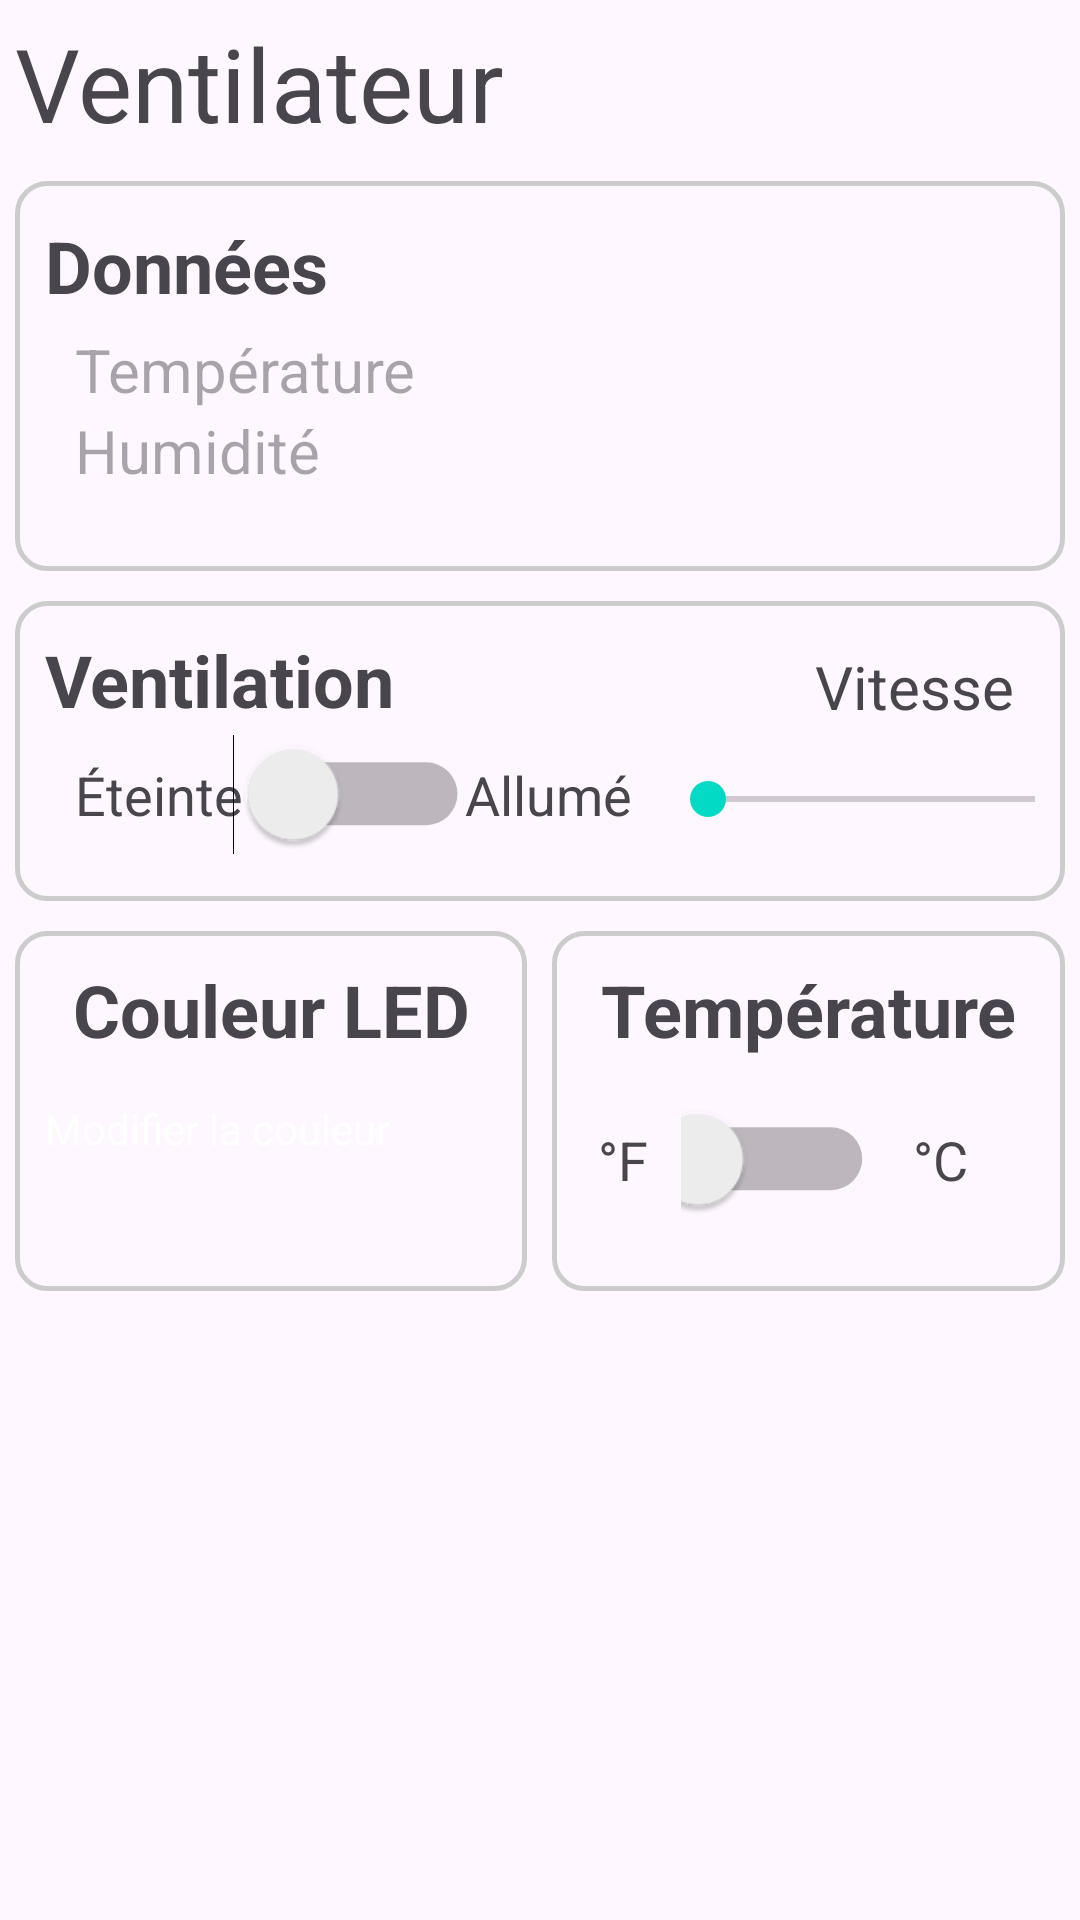

Layout XML and referenced resources for this Android screen:
<!-- AndroidManifest.xml: application theme Theme.ObjetConnecteApplication -->
<!-- res/layout/fragment_accueil.xml -->
<?xml version="1.0" encoding="utf-8"?>
<androidx.constraintlayout.widget.ConstraintLayout xmlns:android="http://schemas.android.com/apk/res/android"
    xmlns:app="http://schemas.android.com/apk/res-auto"
    xmlns:tools="http://schemas.android.com/tools"
    android:id="@+id/fragment_accueil"
    android:layout_width="match_parent"
    android:layout_height="match_parent">

    <TextView
        android:id="@+id/tv_titre_vue_accueil"
        android:layout_width="wrap_content"
        android:layout_height="wrap_content"
        android:layout_marginStart="5dp"
        android:layout_marginTop="5dp"
        android:text="@string/ventilateur"
        android:textSize="34sp"
        app:layout_constraintStart_toStartOf="parent"
        app:layout_constraintTop_toTopOf="parent" />

    <androidx.constraintlayout.widget.ConstraintLayout
        android:id="@+id/layout_donnees"
        android:layout_width="0dp"
        android:layout_height="130dp"
        android:layout_marginStart="5dp"
        android:layout_marginTop="10dp"
        android:layout_marginEnd="5dp"
        android:background="@drawable/customborder"
        app:layout_constraintEnd_toEndOf="parent"
        app:layout_constraintStart_toStartOf="parent"
        app:layout_constraintTop_toBottomOf="@+id/tv_titre_vue_accueil">


        <TextView
            android:id="@+id/tv_donnees"
            android:layout_width="wrap_content"
            android:layout_height="wrap_content"
            android:layout_marginTop="2dp"
            android:text="@string/donnees"
            android:textSize="24sp"
            android:textStyle="bold"
            app:layout_constraintStart_toStartOf="parent"
            app:layout_constraintTop_toTopOf="parent" />

        <ImageButton
            android:id="@+id/btn_refresh_status"
            android:layout_width="30dp"
            android:layout_height="0dp"
            android:layout_marginStart="15dp"
            android:background="@drawable/reload_icon_16891"
            android:rotation="90"
            app:layout_constraintBottom_toBottomOf="@+id/tv_donnees"
            app:layout_constraintStart_toEndOf="@+id/tv_donnees"
            app:layout_constraintTop_toTopOf="@+id/tv_donnees" />

        <TextView
            android:id="@+id/tv_temperature"
            android:layout_width="wrap_content"
            android:layout_height="wrap_content"
            android:layout_marginStart="10dp"
            android:layout_marginTop="5dp"
            android:hint="@string/temperature_titre"
            android:textSize="20sp"
            app:layout_constraintStart_toStartOf="@+id/tv_donnees"
            app:layout_constraintTop_toBottomOf="@+id/tv_donnees" />

        <TextView
            android:id="@+id/tv_humidite"
            android:layout_width="wrap_content"
            android:layout_height="wrap_content"
            android:hint="@string/humidite_titre"
            android:textSize="20sp"
            app:layout_constraintStart_toStartOf="@+id/tv_temperature"
            app:layout_constraintTop_toBottomOf="@+id/tv_temperature" />

    </androidx.constraintlayout.widget.ConstraintLayout>

    <androidx.constraintlayout.widget.ConstraintLayout
        android:id="@+id/layout_ventilation"
        android:layout_width="0dp"
        android:layout_height="100dp"
        android:layout_marginTop="10dp"
        android:background="@drawable/customborder"
        app:layout_constraintEnd_toEndOf="@+id/layout_donnees"
        app:layout_constraintStart_toStartOf="@+id/layout_donnees"
        app:layout_constraintTop_toBottomOf="@+id/layout_donnees">

        <TextView
            android:id="@+id/tv_ventilation"
            android:layout_width="wrap_content"
            android:layout_height="wrap_content"
            android:text="@string/ventilation_titre"
            android:textSize="24sp"
            android:textStyle="bold"
            app:layout_constraintStart_toStartOf="parent"
            app:layout_constraintTop_toTopOf="parent" />

        <TextView
            android:id="@+id/tv_ventilation_eteint"
            android:layout_width="wrap_content"
            android:layout_height="wrap_content"
            android:layout_marginStart="10dp"
            android:layout_marginTop="10dp"
            android:text="@string/eteinte"
            android:textSize="18sp"
            app:layout_constraintStart_toStartOf="@+id/tv_ventilation"
            app:layout_constraintTop_toBottomOf="@+id/tv_ventilation" />

        <Switch
            android:id="@+id/switch_ventilation"
            android:layout_width="0dp"
            android:layout_height="37dp"
            android:layout_marginStart="10dp"
            android:scaleX="1.5"
            android:scaleY="1.5"
            app:layout_constraintBottom_toBottomOf="@+id/tv_ventilation_eteint"
            app:layout_constraintStart_toEndOf="@+id/tv_ventilation_eteint"
            app:layout_constraintTop_toTopOf="@+id/tv_ventilation_eteint"
            tools:ignore="UseSwitchCompatOrMaterialXml" />

        <TextView
            android:id="@+id/tv_ventilation_allume"
            android:layout_width="wrap_content"
            android:layout_height="wrap_content"
            android:layout_marginStart="10dp"
            android:text="@string/allume"
            android:textSize="18sp"
            app:layout_constraintBottom_toBottomOf="@+id/tv_ventilation_eteint"
            app:layout_constraintStart_toEndOf="@+id/switch_ventilation"
            app:layout_constraintTop_toTopOf="@+id/tv_ventilation_eteint"
            app:layout_constraintVertical_bias="0.0" />

        <TextView
            android:id="@+id/tv_ventilation_vitesse"
            android:layout_width="wrap_content"
            android:layout_height="wrap_content"
            android:layout_marginStart="140dp"
            android:layout_marginTop="5dp"
            android:text="@string/vitesse_titre"
            android:textSize="20sp"
            app:layout_constraintStart_toEndOf="@+id/tv_ventilation"
            app:layout_constraintTop_toTopOf="parent" />

        <SeekBar
            android:id="@+id/seekBar_vitesse"
            android:layout_width="170dp"
            android:layout_height="wrap_content"
            android:layout_marginTop="15dp"
            app:layout_constraintEnd_toEndOf="@+id/tv_ventilation_vitesse"
            app:layout_constraintStart_toStartOf="@+id/tv_ventilation_vitesse"
            app:layout_constraintTop_toBottomOf="@+id/tv_ventilation_vitesse" />

    </androidx.constraintlayout.widget.ConstraintLayout>

    <LinearLayout
        android:id="@+id/ll_led_temp"
        android:layout_width="0dp"
        android:layout_height="120dp"
        android:layout_marginTop="10dp"
        android:orientation="horizontal"
        app:layout_constraintEnd_toEndOf="@+id/layout_ventilation"
        app:layout_constraintStart_toStartOf="@+id/layout_ventilation"
        app:layout_constraintTop_toBottomOf="@+id/layout_ventilation">

        <androidx.constraintlayout.widget.ConstraintLayout
            android:id="@+id/layout_led"
            android:layout_width="0dp"
            android:layout_height="match_parent"
            android:layout_weight="1"
            android:background="@drawable/customborder">

            <TextView
                android:id="@+id/tv_couleur_led"
                android:layout_width="0dp"
                android:layout_height="wrap_content"
                android:gravity="center"
                android:text="@string/couleur_led_titre"
                android:textSize="24sp"
                android:textStyle="bold"
                app:layout_constraintEnd_toEndOf="parent"
                app:layout_constraintStart_toStartOf="parent"
                app:layout_constraintTop_toTopOf="parent" />

            <Button
                android:id="@+id/btn_modifier_couleur"
                android:layout_width="0dp"
                android:layout_height="40dp"
                android:text="@string/modifier_la_couleur"
                app:layout_constraintBottom_toBottomOf="parent"
                app:layout_constraintEnd_toEndOf="@+id/tv_couleur_led"
                app:layout_constraintStart_toStartOf="@+id/tv_couleur_led"
                app:layout_constraintTop_toBottomOf="@+id/tv_couleur_led" />
        </androidx.constraintlayout.widget.ConstraintLayout>

        <Space
            android:layout_width="wrap_content"
            android:layout_height="wrap_content"
            android:layout_weight="0.05" />

        <androidx.constraintlayout.widget.ConstraintLayout
            android:id="@+id/layout_temperature"
            android:layout_width="0dp"
            android:layout_height="match_parent"
            android:layout_weight="1"
            android:background="@drawable/customborder">

            <TextView
                android:id="@+id/tv_temperature_titre"
                android:layout_width="0dp"
                android:layout_height="wrap_content"
                android:gravity="center"
                android:text="@string/temp_rature_titre"
                android:textSize="24sp"
                android:textStyle="bold"
                app:layout_constraintEnd_toEndOf="parent"
                app:layout_constraintStart_toStartOf="parent"
                app:layout_constraintTop_toTopOf="parent" />

            <LinearLayout
                android:layout_width="0dp"
                android:layout_height="0dp"
                android:orientation="horizontal"
                app:layout_constraintBottom_toBottomOf="parent"
                app:layout_constraintEnd_toEndOf="@+id/tv_temperature_titre"
                app:layout_constraintStart_toStartOf="@+id/tv_temperature_titre"
                app:layout_constraintTop_toBottomOf="@+id/tv_temperature_titre">

                <TextView
                    android:id="@+id/tv_temperature_type_f"
                    android:layout_width="0dp"
                    android:layout_height="match_parent"
                    android:layout_weight="1"
                    android:gravity="center|right"
                    android:text="@string/temperature_type_f"
                    android:textSize="18sp" />

                <Space
                    android:layout_width="wrap_content"
                    android:layout_height="wrap_content"
                    android:layout_weight="1" />

                <Switch
                    android:id="@+id/switch_temperature_type"
                    android:layout_width="0dp"
                    android:layout_height="match_parent"
                    android:layout_weight="2"
                    android:scaleX="1.5"
                    android:scaleY="1.5"
                    tools:ignore="UseSwitchCompatOrMaterialXml" />

                <Space
                    android:layout_width="wrap_content"
                    android:layout_height="wrap_content"
                    android:layout_weight="1" />

                <TextView
                    android:id="@+id/tv_temperature_type_c"
                    android:layout_width="wrap_content"
                    android:layout_height="match_parent"
                    android:layout_weight="1"
                    android:gravity="center|left"
                    android:text="@string/temperature_type_c"
                    android:textSize="18sp" />
            </LinearLayout>

        </androidx.constraintlayout.widget.ConstraintLayout>

    </LinearLayout>

</androidx.constraintlayout.widget.ConstraintLayout>
<!-- resources referenced by this layout -->
<resources>
  <!-- drawable customborder (drawable) -->
  <?xml version="1.0" encoding="UTF-8"?>
  <shape xmlns:android="http://schemas.android.com/apk/res/android" android:shape="rectangle">
      <corners android:radius="10dp"/>
      <padding android:left="10dp" android:right="10dp" android:top="10dp" android:bottom="10dp"/>
      <stroke android:width="1.5dp" android:color="#CCCCCC"/>
  </shape>
  <string name="allume">Allumé</string>
  <string name="couleur_led_titre">Couleur LED</string>
  <string name="donnees">Données</string>
  <string name="eteinte">Éteinte</string>
  <string name="humidite_titre">Humidité</string>
  <string name="modifier_la_couleur">Modifier la couleur</string>
  <string name="temp_rature_titre">Température</string>
  <string name="temperature_titre">Température</string>
  <string name="temperature_type_c">°C</string>
  <string name="temperature_type_f">°F</string>
  <string name="ventilateur">Ventilateur</string>
  <string name="ventilation_titre">Ventilation</string>
  <string name="vitesse_titre">Vitesse</string>
  <style name="Theme.ObjetConnecteApplication" parent="Base.Theme.ObjetConnecteApplication" />
  <style name="Base.Theme.ObjetConnecteApplication" parent="Theme.Material3.DayNight.NoActionBar">
          
          <item name="colorPrimary">@color/colorPrimary</item> 
          <item name="colorOnPrimary">@color/colorOnPrimary</item> 
  
          <item name="colorSecondary">@color/colorSecondary</item> 
          <item name="colorOnSecondary">@color/colorOnSecondary</item> 
  
          
          <item name="buttonStyle">@style/ButtonStyle</item>
      </style>
  <color name="colorPrimary">#6200EE</color>
  <color name="colorOnPrimary">#FFFFFF</color>
  <color name="colorSecondary">#03DAC6</color>
  <color name="colorOnSecondary">#000000</color>
  <style name="ButtonStyle">
          <item name="android:backgroundTint">@color/colorButtonBackground</item>
          <item name="android:textColor">@color/colorButtonText</item>
      </style>
  <color name="colorButtonBackground">#FF6200</color>
  <color name="colorButtonText">#FFFFFF</color>
</resources>
